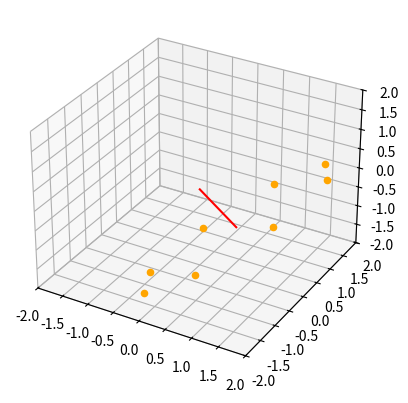

Recreate this plot in Python.
import numpy as np
import matplotlib.pyplot as plt
DEV_LEN = 1

# Target is length 10 at 45 deg from each axis
# TARGET = np.array([
#                     [np.sqrt(10/3)],
#                     [np.sqrt(10/3)],
#                     [np.sqrt(10/3)]
# ])
TARGET = np.array([
                    [np.sqrt(1)],
                    [np.sqrt(0)],
                    [np.sqrt(0)]
])

OFFSET = np.array([
                    [np.sqrt(1/2)],
                    [0],
                    [np.sqrt(1/2)]
])


# Rotation 1 (rotate about onto xz plane: rotate about z-axis)
phi = np.arctan(TARGET[0][0]/TARGET[1][0]) # atan(x/y)
print(phi)
m1 = np.array([
            [np.cos(phi),-np.sin(phi),0],
            [np.sin(phi),np.cos(phi),0],
            [0,0,1]
]) # Rotate about z axis
stage1_rotation = np.matmul(m1,TARGET)

# Rotation 3 (rotate onto x axis: y=z=0) I.e. rotate about y axis
phi = np.arctan(stage1_rotation[2][0]/stage1_rotation[0][0]) # atan(z/x)
print(phi)
m2 = np.array([
            [np.cos(phi),0,np.sin(phi)],
            [0,1,0],
            [-np.sin(phi),0,np.cos(phi)]
]) # Rotate about y axis

rotation_mat = np.matmul(m1,m2)
inv_rotation_mat = np.linalg.inv(rotation_mat)


# 45 deg in xz plane
line_to_rotate = np.array([
            [np.sqrt(1/1.1716)],
            [0],
            [np.sqrt(0.414/1.1716)]
])
deg = 45
phi = np.deg2rad(deg)
x_rotation_45_deg = np.array([
            [1,0,0],
            [0,np.cos(phi),-np.sin(phi)],
            [0,np.sin(phi),np.cos(phi)]
            
])

ax = plt.axes(projection='3d')
lim = 2
ax.axes.set_xlim3d(left=-lim, right=lim) 
ax.axes.set_ylim3d(bottom=-lim, top=lim) 
ax.axes.set_zlim3d(bottom=-lim, top=lim) 

# g_vec = [line_to_rotate]
# for phi in range(0,360,deg):
#     g_vec.append(np.matmul(x_rotation_45_deg, g_vec[-1]))
#     ax.scatter3D(g_vec[-1][0], g_vec[-1][1], g_vec[-1][2], c="green")

# g_vec = np.matmul(inv_rotation_mat,g_vec)
# for item in g_vec:
#     ax.scatter3D(item[0], item[1], item[2], c="red")

# ax.plot([0 ,1],[0,0],[0,0],c="green")
# ax.plot([0 ,1],[0,1],[0,1],c="red")

# print(g_vec)





g_vec = np.array([[0],[0],[0]])

# Now try to roatate g vector and find component in x, y, and z directions
phi = np.deg2rad(-45)
y_45_deg = np.array([
            [np.cos(phi),0,np.sin(phi)],
            [0,1,0],
            [-np.sin(phi),0,np.cos(phi)]
]) # Rotate about y axis
x_axis = np.matmul(y_45_deg,np.array([[1],[0],[0]]))
y_axis = np.matmul(y_45_deg,np.array([[0],[1],[0]]))
z_axis = np.matmul(y_45_deg,np.array([[0],[0],[1]]))

for phi in range(0,360,deg):
    theta = np.deg2rad(phi)
    x_rotation = np.array([
            [1,0,0],
            [0,np.cos(theta),-np.sin(theta)],
            [0,np.sin(theta),np.cos(theta)]])


    x_axis_new = np.matmul(x_rotation,x_axis)
    y_axis_new = np.matmul(x_rotation,y_axis)
    z_axis_new = np.matmul(x_rotation,z_axis)
    g_axis = np.array([[1],[0.5],[2]]).transpose()
    g_vec_new = np.array([np.dot(g_axis,x_axis_new)[0],
    np.dot(g_axis,y_axis_new)[0],
    np.dot(g_axis,z_axis_new)[0]])
    g_vec = np.concatenate((g_vec,g_vec_new),axis = 1)
    print(g_vec)
    ax.scatter3D(g_vec[:,-1][0], g_vec[:,-1][1], g_vec[:,-1][2], c="orange")

print("\nFINISHED GVEC:\n",g_vec)
svd = np.linalg.svd(g_vec - np.mean(g_vec, axis=1, keepdims=True))
left = svd[0]
line = left[:, -1]
print("Normal:",line)
ax.plot3D([0,line[0]],[0,line[1]],[0,line[2]],c="red")
print(left[:, -1] @ g_vec)


plt.show()

